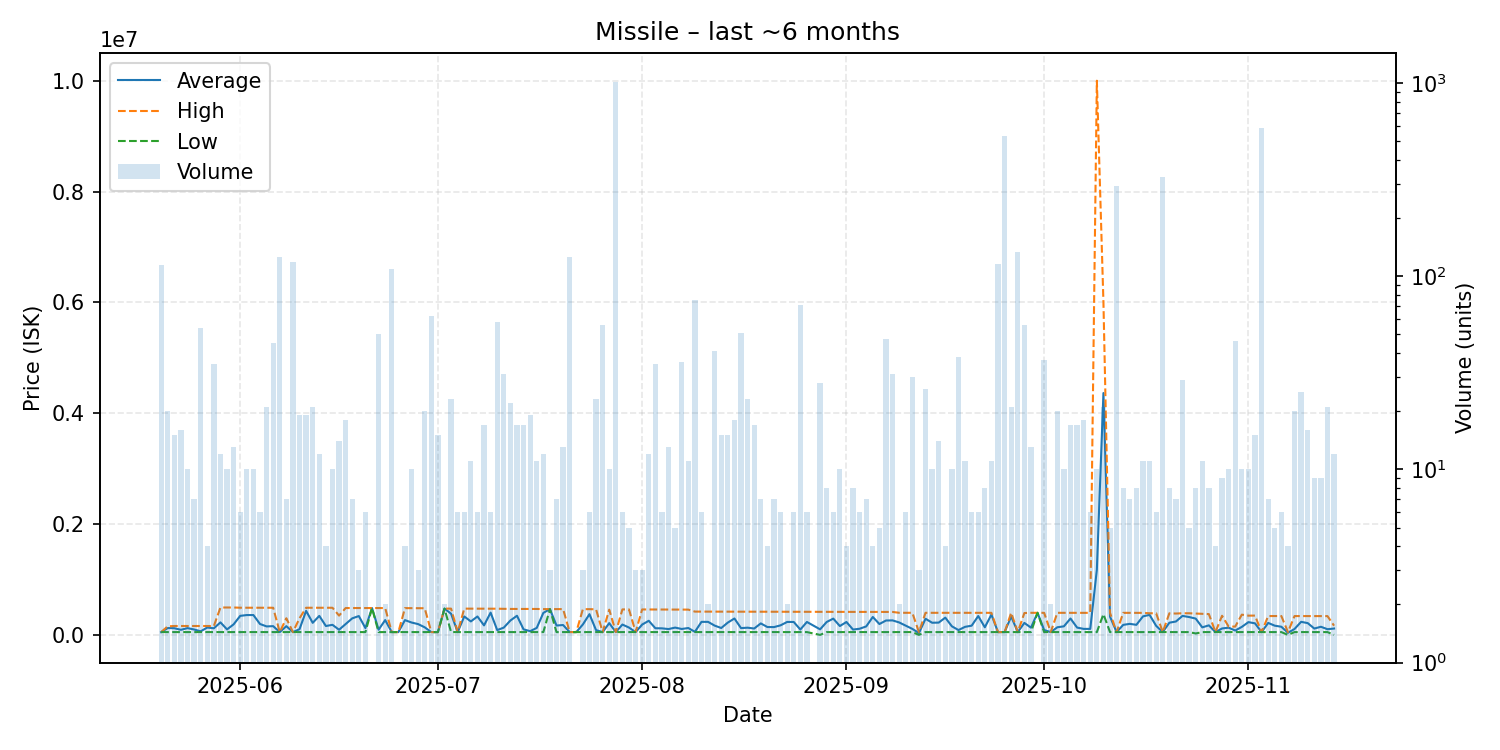

Source data for this figure (header and first rows):
date, average, highest, lowest, order_count, volume
2025-05-20, 50000, 50000, 50000, 14, 114
2025-05-21, 123025, 154500, 50000, 14, 20
2025-05-22, 120033, 160000, 50000, 10, 15
2025-05-23, 91250, 160000, 50000, 11, 16
2025-05-24, 122050, 160000, 50000, 10, 10
2025-05-25, 97143, 160000, 50000, 6, 7
2025-05-26, 64259, 160000, 50000, 10, 54
2025-05-27, 132500, 160000, 50000, 4, 4
2025-05-28, 119131, 160000, 50000, 19, 35
2025-05-29, 225417, 494000, 50000, 10, 12
2025-05-30, 98790, 493900, 50000, 5, 10
2025-05-31, 190131, 493900, 50000, 8, 13
2025-06-01, 343233, 489950, 50000, 6, 6
2025-06-02, 357590, 489400, 50000, 10, 10
2025-06-03, 357580, 489400, 50000, 9, 10
2025-06-04, 196317, 489450, 50000, 6, 6
2025-06-05, 152816, 489400, 50000, 10, 21
2025-06-06, 157378, 489400, 50000, 12, 45
2025-06-07, 50000, 50000, 50000, 17, 125
2025-06-08, 157143, 300000, 50000, 7, 7
2025-06-09, 50000, 50000, 50000, 5, 119
2025-06-10, 102632, 300000, 50000, 11, 19
2025-06-11, 433153, 489400, 50000, 7, 19
2025-06-12, 217386, 489400, 50000, 13, 21
2025-06-13, 342900, 489350, 50000, 11, 12
2025-06-14, 159850, 489400, 50000, 3, 4
2025-06-15, 181360, 489300, 50000, 10, 10
2025-06-16, 92507, 347550, 50000, 5, 14
2025-06-17, 194822, 484500, 50000, 16, 18
2025-06-18, 298229, 484400, 50000, 7, 7
2025-06-19, 339633, 484450, 50000, 3, 3
2025-06-20, 122417, 484500, 50000, 6, 6
2025-06-21, 484400, 484400, 484400, 1, 1
2025-06-22, 93408, 484000, 50000, 11, 50
2025-06-23, 267000, 484000, 50000, 2, 2
2025-06-24, 50000, 50000, 50000, 11, 109
2025-06-25, 50000, 50000, 50000, 1, 1
2025-06-26, 266350, 482700, 50000, 4, 4
2025-06-27, 223110, 482700, 50000, 9, 10
2025-06-28, 194333, 483000, 50000, 3, 3
2025-06-29, 136155, 480750, 50000, 15, 20
2025-06-30, 50000, 50000, 50000, 4, 62
2025-07-01, 50000, 50000, 50000, 6, 15
2025-07-02, 473950, 474000, 473900, 2, 2
2025-07-03, 381448, 473500, 50000, 9, 23
2025-07-04, 50000, 50000, 50000, 3, 6
2025-07-05, 332333, 473500, 50000, 5, 6
2025-07-06, 242545, 473600, 50000, 11, 11
2025-07-07, 331967, 472950, 50000, 6, 6
2025-07-08, 171165, 472000, 50000, 12, 17
2025-07-09, 401567, 472000, 50000, 6, 6
2025-07-10, 86379, 472000, 50000, 9, 58
2025-07-11, 131216, 469900, 50000, 11, 31
2025-07-12, 258995, 468000, 50000, 5, 22
2025-07-13, 344976, 467900, 50000, 13, 17
2025-07-14, 99165, 467900, 50000, 6, 17
2025-07-15, 66726, 467800, 50000, 9, 19
2025-07-16, 125945, 467700, 50000, 9, 11
2025-07-17, 396508, 465000, 49995, 7, 12
2025-07-18, 465000, 465000, 465000, 3, 3
... 118 more rows
